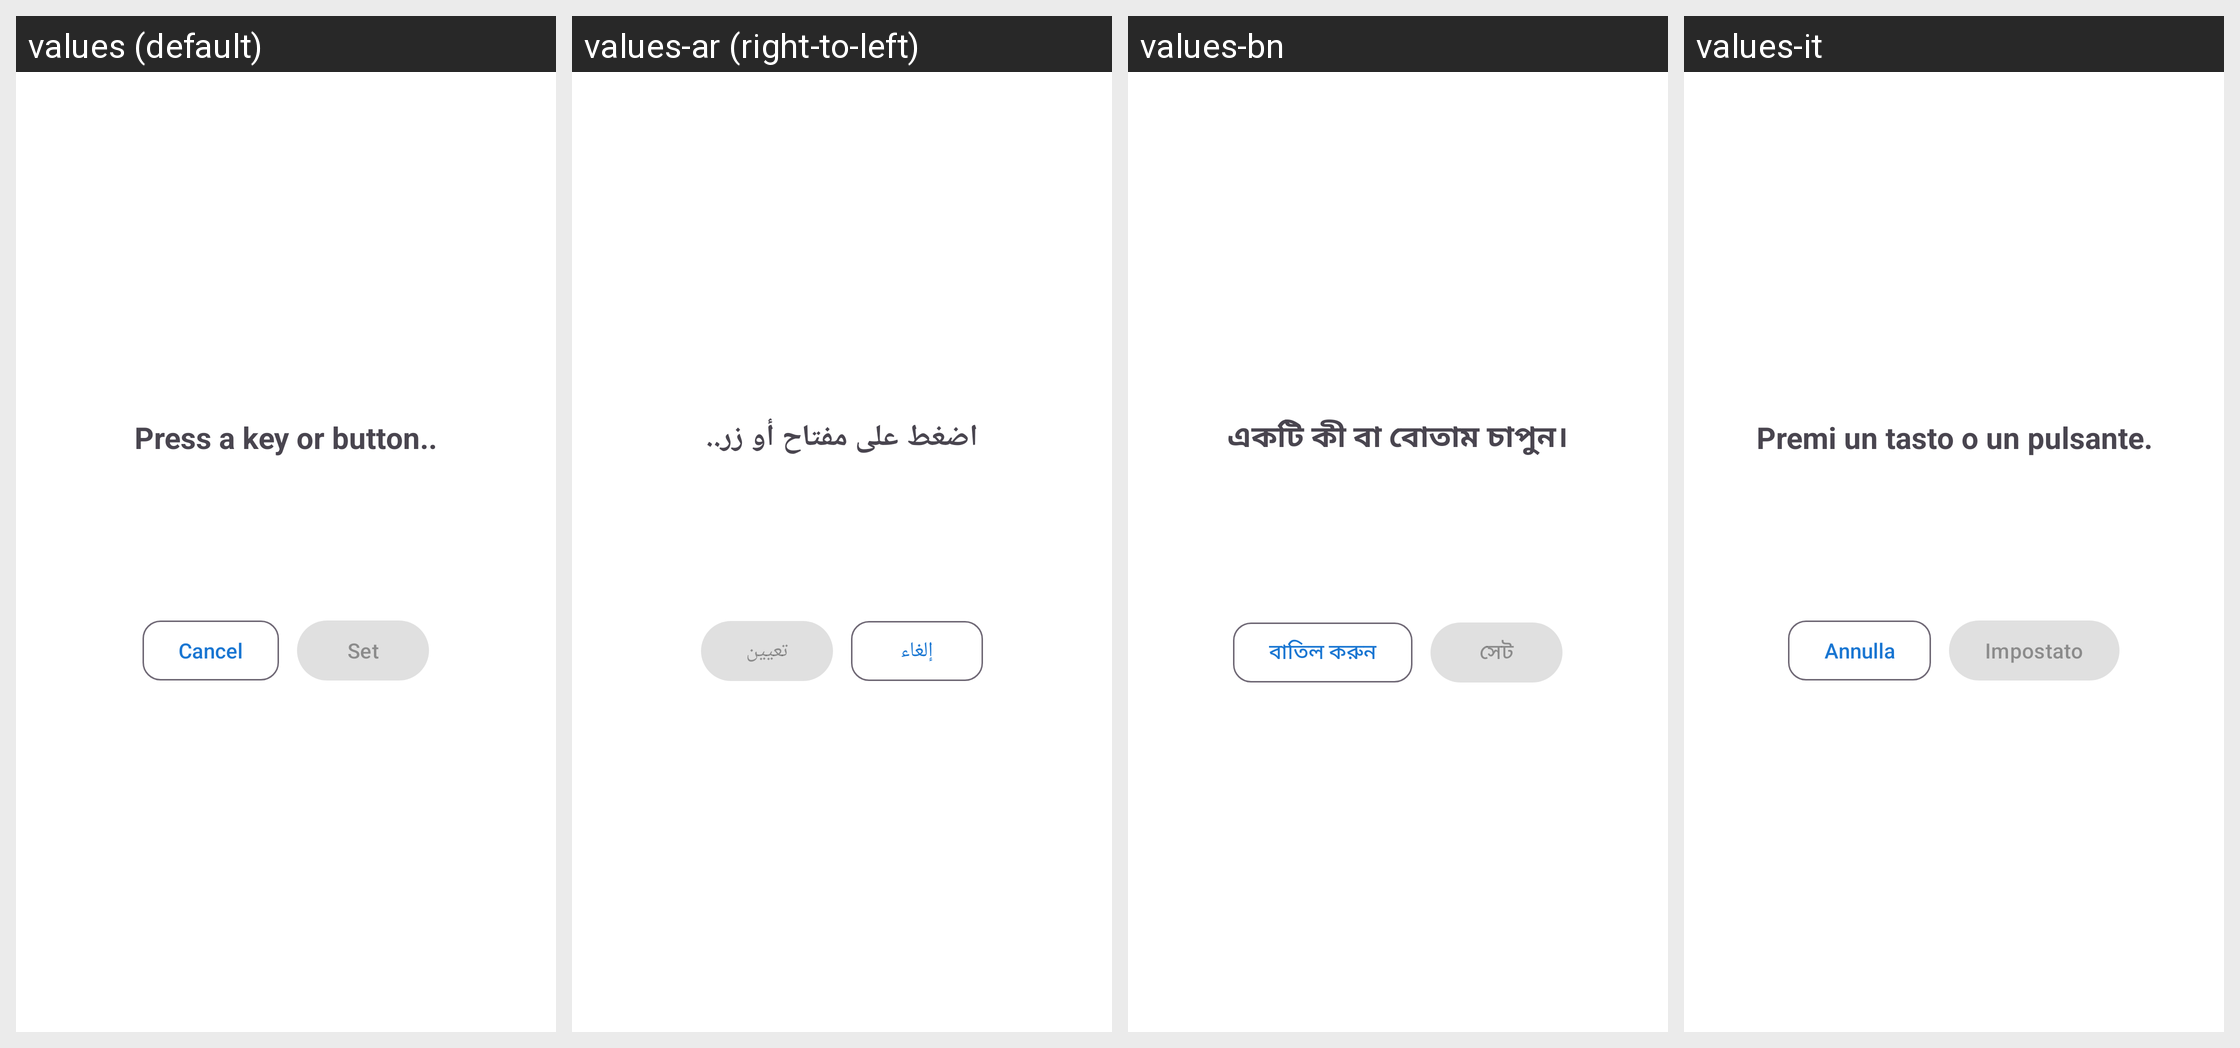

Translations of the strings shown on this Android screen, per locale in the grid:
Android screen res/layout/dialog_capture_keybinding.xml rendered under 4 locales, left to right: values (default), values-ar (right-to-left), values-bn, values-it. Device: Nexus 5 (rendered at 1080×1920; each locale shown at half size, 540×960, under a caption strip naming it); theme Theme.FastMediaSorter.
Other locales in the repository, not shown: values-de, values-es, values-fr, values-hi, values-pt, values-ru, values-uk, values-ur.
Strings drawn on this screen, with the default value and each locale's value (text and hints the layout hard-codes, and strings that could not be matched under every locale, appear in the picture but are not listed):

keybinding_capture_title
  values: Press a key or button..
  values-ar: اضغط على مفتاح أو زر..
  values-bn: একটি কী বা বোতাম চাপুন।
  values-it: Premi un tasto o un pulsante.

keybinding_capture_cancel
  values: Cancel
  values-ar: إلغاء
  values-bn: বাতিল করুন
  values-it: Annulla

keybinding_capture_commit
  values: Set
  values-ar: تعيين
  values-bn: সেট
  values-it: Impostato
